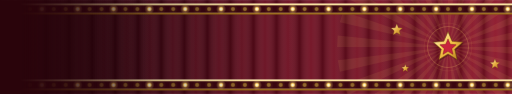
t = 0.00 s
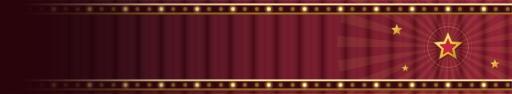
t = 0.80 s
t = 0.90 s: frame unchanged from t = 0.80 s, image omitted
t = 1.00 s: frame unchanged from t = 0.80 s, image omitted
t = 1.40 s: frame unchanged from t = 0.00 s, image omitted
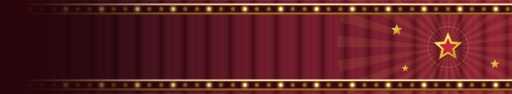
t = 1.60 s

The animated SVG that drew these frames (rendered in a browser with its animation timeline set to each time). Animation: 1 CSS @keyframes rule; one cycle of 2.00 s, repeats indefinitely.

<svg xmlns="http://www.w3.org/2000/svg" viewBox="0 0 1200 220" width="1200" height="220"><defs><linearGradient id="vel" x1="0" y1="0" x2="1" y2="0"><stop offset="0" stop-color="#2E040C"/><stop offset="0.55" stop-color="#6A0C1E"/><stop offset="1" stop-color="#8E1428"/></linearGradient><linearGradient id="fold" x1="0" y1="0" x2="1" y2="0" spreadMethod="repeat"><stop offset="0" stop-color="#000" stop-opacity="0.35"/><stop offset="0.5" stop-color="#fff" stop-opacity="0.07"/><stop offset="1" stop-color="#000" stop-opacity="0.35"/></linearGradient><linearGradient id="trim" x1="0" y1="0" x2="0" y2="1"><stop offset="0" stop-color="#FFF0B8"/><stop offset="0.45" stop-color="#E1AE45"/><stop offset="1" stop-color="#8A5C14"/></linearGradient><radialGradient id="bulbon" cx="0.5" cy="0.5" r="0.5"><stop offset="0" stop-color="#FFFFFF"/><stop offset="0.45" stop-color="#FFF0B0"/><stop offset="1" stop-color="#F0B040"/></radialGradient><radialGradient id="halo" cx="0.5" cy="0.5" r="0.5"><stop offset="0" stop-color="#FFE08A" stop-opacity="0.75"/><stop offset="1" stop-color="#FFD36B" stop-opacity="0"/></radialGradient><linearGradient id="starg" x1="0" y1="0" x2="1" y2="1"><stop offset="0" stop-color="#FFF6D2"/><stop offset="0.5" stop-color="#F5C447"/><stop offset="1" stop-color="#B3781C"/></linearGradient><pattern id="folds" width="54" height="220" patternUnits="userSpaceOnUse"><rect width="54" height="220" fill="url(#fold)"/></pattern><linearGradient id="left" x1="0" y1="0" x2="1" y2="0"><stop offset="0" stop-color="#12020A" stop-opacity="0.6"/><stop offset="0.5" stop-color="#12020A" stop-opacity="0"/></linearGradient><linearGradient id="edge" x1="0" y1="0" x2="1" y2="0"><stop offset="0" stop-color="#2A040B"/><stop offset="0.04" stop-color="#2A040B"/><stop offset="0.3" stop-color="#2A040B" stop-opacity="0"/></linearGradient></defs><style>*{animation-play-state:paused!important}.ch{animation:ch 1.2s steps(1) infinite}.c1{animation-delay:-.4s}.c2{animation-delay:-.8s}@keyframes ch{0%{opacity:1}33.3%,100%{opacity:.18}}.glw{opacity:.28}@media (prefers-reduced-motion:reduce){*{animation:none!important}}</style><rect width="1200" height="220" fill="url(#vel)"/><rect width="1200" height="220" fill="url(#folds)" opacity=".7"/><path d="M1050,110L1310,110L1308.58,137.18ZM1050,110L1303.48,167.86L1296.05,194.03ZM1050,110L1284.25,222.81L1271.18,246.68ZM1050,110L1253.28,272.11L1235.22,292.47ZM1050,110L1212.11,313.28L1189.97,329.11ZM1050,110L1162.81,344.25L1137.71,354.76ZM1050,110L1107.86,363.48L1081.04,368.14ZM1050,110L1050,370L1022.82,368.58ZM1050,110L992.14,363.48L965.97,356.05ZM1050,110L937.19,344.25L913.32,331.18ZM1050,110L887.89,313.28L867.53,295.22ZM1050,110L846.72,272.11L830.89,249.97ZM1050,110L815.75,222.81L805.24,197.71ZM1050,110L796.52,167.86L791.86,141.04ZM1050,110L790,110L791.42,82.82ZM1050,110L796.52,52.14L803.95,25.97ZM1050,110L815.75,-2.81L828.82,-26.68ZM1050,110L846.72,-52.11L864.78,-72.47ZM1050,110L887.89,-93.28L910.03,-109.11ZM1050,110L937.19,-124.25L962.29,-134.76ZM1050,110L992.14,-143.48L1018.96,-148.14ZM1050,110L1050,-150L1077.18,-148.58ZM1050,110L1107.86,-143.48L1134.03,-136.05ZM1050,110L1162.81,-124.25L1186.68,-111.18ZM1050,110L1212.11,-93.28L1232.47,-75.22ZM1050,110L1253.28,-52.11L1269.11,-29.97ZM1050,110L1284.25,-2.81L1294.76,22.29ZM1050,110L1303.48,52.14L1308.14,78.96Z" fill="#FFD36B" opacity=".08"/><circle cx="1050" cy="110" r="48" fill="none" stroke="#FFD36B" stroke-opacity=".25" stroke-width="2"/><circle cx="1050" cy="110" r="56" fill="none" stroke="#FFD36B" stroke-opacity=".15" stroke-width="1"/><path d="M1050,74L1059.73,96.6L1084.24,98.88L1065.75,115.12L1071.16,139.12L1050,126.56L1028.84,139.12L1034.25,115.12L1015.76,98.88L1040.27,96.6Z" fill="#2A1404" opacity=".4" transform="translate(2 3)"/><path d="M1050,74L1059.73,96.6L1084.24,98.88L1065.75,115.12L1071.16,139.12L1050,126.56L1028.84,139.12L1034.25,115.12L1015.76,98.88L1040.27,96.6Z" fill="url(#starg)" stroke="#7A4F12" stroke-width="1.4" stroke-linejoin="round"/><path d="M1050,91L1055.41,103.56L1069.02,104.82L1058.75,113.84L1061.76,127.18L1050,120.2L1038.24,127.18L1041.25,113.84L1030.98,104.82L1044.59,103.56Z" fill="#C8243C" stroke="#7E1022" stroke-width="1" stroke-linejoin="round"/><path d="M930,56L933.79,64.79L943.31,65.67L936.12,71.99L938.23,81.33L930,76.44L921.77,81.33L923.88,71.99L916.69,65.67L926.21,64.79Z" fill="url(#starg)" stroke="#7A4F12" stroke-width=".8" stroke-linejoin="round" opacity=".9"/><path d="M1160,138L1163.24,145.53L1171.41,146.29L1165.25,151.71L1167.05,159.71L1160,155.52L1152.95,159.71L1154.75,151.71L1148.59,146.29L1156.76,145.53Z" fill="url(#starg)" stroke="#7A4F12" stroke-width=".8" stroke-linejoin="round" opacity=".9"/><path d="M950,151L952.43,156.65L958.56,157.22L953.94,161.28L955.29,167.28L950,164.14L944.71,167.28L946.06,161.28L941.44,157.22L947.57,156.65Z" fill="url(#starg)" stroke="#7A4F12" stroke-width=".8" stroke-linejoin="round" opacity=".9"/><rect y="8" width="1200" height="26" fill="url(#trim)"/><rect y="12" width="1200" height="18" fill="#3A0610"/><rect y="12" width="1200" height="18" fill="none" stroke="#FFE7A0" stroke-opacity=".5" stroke-width="1"/><circle cx="14" cy="21" r="5" fill="#7A4A16" stroke="#3A2006" stroke-width=".6"/><circle cx="42" cy="21" r="5" fill="#7A4A16" stroke="#3A2006" stroke-width=".6"/><circle cx="70" cy="21" r="5" fill="#7A4A16" stroke="#3A2006" stroke-width=".6"/><circle cx="98" cy="21" r="5" fill="#7A4A16" stroke="#3A2006" stroke-width=".6"/><circle cx="126" cy="21" r="5" fill="#7A4A16" stroke="#3A2006" stroke-width=".6"/><circle cx="154" cy="21" r="5" fill="#7A4A16" stroke="#3A2006" stroke-width=".6"/><circle cx="182" cy="21" r="5" fill="#7A4A16" stroke="#3A2006" stroke-width=".6"/><circle cx="210" cy="21" r="5" fill="#7A4A16" stroke="#3A2006" stroke-width=".6"/><circle cx="238" cy="21" r="5" fill="#7A4A16" stroke="#3A2006" stroke-width=".6"/><circle cx="266" cy="21" r="5" fill="#7A4A16" stroke="#3A2006" stroke-width=".6"/><circle cx="294" cy="21" r="5" fill="#7A4A16" stroke="#3A2006" stroke-width=".6"/><circle cx="322" cy="21" r="5" fill="#7A4A16" stroke="#3A2006" stroke-width=".6"/><circle cx="350" cy="21" r="5" fill="#7A4A16" stroke="#3A2006" stroke-width=".6"/><circle cx="378" cy="21" r="5" fill="#7A4A16" stroke="#3A2006" stroke-width=".6"/><circle cx="406" cy="21" r="5" fill="#7A4A16" stroke="#3A2006" stroke-width=".6"/><circle cx="434" cy="21" r="5" fill="#7A4A16" stroke="#3A2006" stroke-width=".6"/><circle cx="462" cy="21" r="5" fill="#7A4A16" stroke="#3A2006" stroke-width=".6"/><circle cx="490" cy="21" r="5" fill="#7A4A16" stroke="#3A2006" stroke-width=".6"/><circle cx="518" cy="21" r="5" fill="#7A4A16" stroke="#3A2006" stroke-width=".6"/><circle cx="546" cy="21" r="5" fill="#7A4A16" stroke="#3A2006" stroke-width=".6"/><circle cx="574" cy="21" r="5" fill="#7A4A16" stroke="#3A2006" stroke-width=".6"/><circle cx="602" cy="21" r="5" fill="#7A4A16" stroke="#3A2006" stroke-width=".6"/><circle cx="630" cy="21" r="5" fill="#7A4A16" stroke="#3A2006" stroke-width=".6"/><circle cx="658" cy="21" r="5" fill="#7A4A16" stroke="#3A2006" stroke-width=".6"/><circle cx="686" cy="21" r="5" fill="#7A4A16" stroke="#3A2006" stroke-width=".6"/><circle cx="714" cy="21" r="5" fill="#7A4A16" stroke="#3A2006" stroke-width=".6"/><circle cx="742" cy="21" r="5" fill="#7A4A16" stroke="#3A2006" stroke-width=".6"/><circle cx="770" cy="21" r="5" fill="#7A4A16" stroke="#3A2006" stroke-width=".6"/><circle cx="798" cy="21" r="5" fill="#7A4A16" stroke="#3A2006" stroke-width=".6"/><circle cx="826" cy="21" r="5" fill="#7A4A16" stroke="#3A2006" stroke-width=".6"/><circle cx="854" cy="21" r="5" fill="#7A4A16" stroke="#3A2006" stroke-width=".6"/><circle cx="882" cy="21" r="5" fill="#7A4A16" stroke="#3A2006" stroke-width=".6"/><circle cx="910" cy="21" r="5" fill="#7A4A16" stroke="#3A2006" stroke-width=".6"/><circle cx="938" cy="21" r="5" fill="#7A4A16" stroke="#3A2006" stroke-width=".6"/><circle cx="966" cy="21" r="5" fill="#7A4A16" stroke="#3A2006" stroke-width=".6"/><circle cx="994" cy="21" r="5" fill="#7A4A16" stroke="#3A2006" stroke-width=".6"/><circle cx="1022" cy="21" r="5" fill="#7A4A16" stroke="#3A2006" stroke-width=".6"/><circle cx="1050" cy="21" r="5" fill="#7A4A16" stroke="#3A2006" stroke-width=".6"/><circle cx="1078" cy="21" r="5" fill="#7A4A16" stroke="#3A2006" stroke-width=".6"/><circle cx="1106" cy="21" r="5" fill="#7A4A16" stroke="#3A2006" stroke-width=".6"/><circle cx="1134" cy="21" r="5" fill="#7A4A16" stroke="#3A2006" stroke-width=".6"/><circle cx="1162" cy="21" r="5" fill="#7A4A16" stroke="#3A2006" stroke-width=".6"/><circle cx="1190" cy="21" r="5" fill="#7A4A16" stroke="#3A2006" stroke-width=".6"/><g class="ch c0"><circle cx="14" cy="21" r="12" fill="url(#halo)"/><circle cx="14" cy="21" r="5" fill="url(#bulbon)"/><circle cx="98" cy="21" r="12" fill="url(#halo)"/><circle cx="98" cy="21" r="5" fill="url(#bulbon)"/><circle cx="182" cy="21" r="12" fill="url(#halo)"/><circle cx="182" cy="21" r="5" fill="url(#bulbon)"/><circle cx="266" cy="21" r="12" fill="url(#halo)"/><circle cx="266" cy="21" r="5" fill="url(#bulbon)"/><circle cx="350" cy="21" r="12" fill="url(#halo)"/><circle cx="350" cy="21" r="5" fill="url(#bulbon)"/><circle cx="434" cy="21" r="12" fill="url(#halo)"/><circle cx="434" cy="21" r="5" fill="url(#bulbon)"/><circle cx="518" cy="21" r="12" fill="url(#halo)"/><circle cx="518" cy="21" r="5" fill="url(#bulbon)"/><circle cx="602" cy="21" r="12" fill="url(#halo)"/><circle cx="602" cy="21" r="5" fill="url(#bulbon)"/><circle cx="686" cy="21" r="12" fill="url(#halo)"/><circle cx="686" cy="21" r="5" fill="url(#bulbon)"/><circle cx="770" cy="21" r="12" fill="url(#halo)"/><circle cx="770" cy="21" r="5" fill="url(#bulbon)"/><circle cx="854" cy="21" r="12" fill="url(#halo)"/><circle cx="854" cy="21" r="5" fill="url(#bulbon)"/><circle cx="938" cy="21" r="12" fill="url(#halo)"/><circle cx="938" cy="21" r="5" fill="url(#bulbon)"/><circle cx="1022" cy="21" r="12" fill="url(#halo)"/><circle cx="1022" cy="21" r="5" fill="url(#bulbon)"/><circle cx="1106" cy="21" r="12" fill="url(#halo)"/><circle cx="1106" cy="21" r="5" fill="url(#bulbon)"/><circle cx="1190" cy="21" r="12" fill="url(#halo)"/><circle cx="1190" cy="21" r="5" fill="url(#bulbon)"/></g><g class="ch c1"><circle cx="42" cy="21" r="12" fill="url(#halo)"/><circle cx="42" cy="21" r="5" fill="url(#bulbon)"/><circle cx="126" cy="21" r="12" fill="url(#halo)"/><circle cx="126" cy="21" r="5" fill="url(#bulbon)"/><circle cx="210" cy="21" r="12" fill="url(#halo)"/><circle cx="210" cy="21" r="5" fill="url(#bulbon)"/><circle cx="294" cy="21" r="12" fill="url(#halo)"/><circle cx="294" cy="21" r="5" fill="url(#bulbon)"/><circle cx="378" cy="21" r="12" fill="url(#halo)"/><circle cx="378" cy="21" r="5" fill="url(#bulbon)"/><circle cx="462" cy="21" r="12" fill="url(#halo)"/><circle cx="462" cy="21" r="5" fill="url(#bulbon)"/><circle cx="546" cy="21" r="12" fill="url(#halo)"/><circle cx="546" cy="21" r="5" fill="url(#bulbon)"/><circle cx="630" cy="21" r="12" fill="url(#halo)"/><circle cx="630" cy="21" r="5" fill="url(#bulbon)"/><circle cx="714" cy="21" r="12" fill="url(#halo)"/><circle cx="714" cy="21" r="5" fill="url(#bulbon)"/><circle cx="798" cy="21" r="12" fill="url(#halo)"/><circle cx="798" cy="21" r="5" fill="url(#bulbon)"/><circle cx="882" cy="21" r="12" fill="url(#halo)"/><circle cx="882" cy="21" r="5" fill="url(#bulbon)"/><circle cx="966" cy="21" r="12" fill="url(#halo)"/><circle cx="966" cy="21" r="5" fill="url(#bulbon)"/><circle cx="1050" cy="21" r="12" fill="url(#halo)"/><circle cx="1050" cy="21" r="5" fill="url(#bulbon)"/><circle cx="1134" cy="21" r="12" fill="url(#halo)"/><circle cx="1134" cy="21" r="5" fill="url(#bulbon)"/></g><g class="ch c2"><circle cx="70" cy="21" r="12" fill="url(#halo)"/><circle cx="70" cy="21" r="5" fill="url(#bulbon)"/><circle cx="154" cy="21" r="12" fill="url(#halo)"/><circle cx="154" cy="21" r="5" fill="url(#bulbon)"/><circle cx="238" cy="21" r="12" fill="url(#halo)"/><circle cx="238" cy="21" r="5" fill="url(#bulbon)"/><circle cx="322" cy="21" r="12" fill="url(#halo)"/><circle cx="322" cy="21" r="5" fill="url(#bulbon)"/><circle cx="406" cy="21" r="12" fill="url(#halo)"/><circle cx="406" cy="21" r="5" fill="url(#bulbon)"/><circle cx="490" cy="21" r="12" fill="url(#halo)"/><circle cx="490" cy="21" r="5" fill="url(#bulbon)"/><circle cx="574" cy="21" r="12" fill="url(#halo)"/><circle cx="574" cy="21" r="5" fill="url(#bulbon)"/><circle cx="658" cy="21" r="12" fill="url(#halo)"/><circle cx="658" cy="21" r="5" fill="url(#bulbon)"/><circle cx="742" cy="21" r="12" fill="url(#halo)"/><circle cx="742" cy="21" r="5" fill="url(#bulbon)"/><circle cx="826" cy="21" r="12" fill="url(#halo)"/><circle cx="826" cy="21" r="5" fill="url(#bulbon)"/><circle cx="910" cy="21" r="12" fill="url(#halo)"/><circle cx="910" cy="21" r="5" fill="url(#bulbon)"/><circle cx="994" cy="21" r="12" fill="url(#halo)"/><circle cx="994" cy="21" r="5" fill="url(#bulbon)"/><circle cx="1078" cy="21" r="12" fill="url(#halo)"/><circle cx="1078" cy="21" r="5" fill="url(#bulbon)"/><circle cx="1162" cy="21" r="12" fill="url(#halo)"/><circle cx="1162" cy="21" r="5" fill="url(#bulbon)"/></g><rect y="186" width="1200" height="26" fill="url(#trim)"/><rect y="190" width="1200" height="18" fill="#3A0610"/><rect y="190" width="1200" height="18" fill="none" stroke="#FFE7A0" stroke-opacity=".5" stroke-width="1"/><circle cx="14" cy="199" r="5" fill="#7A4A16" stroke="#3A2006" stroke-width=".6"/><circle cx="42" cy="199" r="5" fill="#7A4A16" stroke="#3A2006" stroke-width=".6"/><circle cx="70" cy="199" r="5" fill="#7A4A16" stroke="#3A2006" stroke-width=".6"/><circle cx="98" cy="199" r="5" fill="#7A4A16" stroke="#3A2006" stroke-width=".6"/><circle cx="126" cy="199" r="5" fill="#7A4A16" stroke="#3A2006" stroke-width=".6"/><circle cx="154" cy="199" r="5" fill="#7A4A16" stroke="#3A2006" stroke-width=".6"/><circle cx="182" cy="199" r="5" fill="#7A4A16" stroke="#3A2006" stroke-width=".6"/><circle cx="210" cy="199" r="5" fill="#7A4A16" stroke="#3A2006" stroke-width=".6"/><circle cx="238" cy="199" r="5" fill="#7A4A16" stroke="#3A2006" stroke-width=".6"/><circle cx="266" cy="199" r="5" fill="#7A4A16" stroke="#3A2006" stroke-width=".6"/><circle cx="294" cy="199" r="5" fill="#7A4A16" stroke="#3A2006" stroke-width=".6"/><circle cx="322" cy="199" r="5" fill="#7A4A16" stroke="#3A2006" stroke-width=".6"/><circle cx="350" cy="199" r="5" fill="#7A4A16" stroke="#3A2006" stroke-width=".6"/><circle cx="378" cy="199" r="5" fill="#7A4A16" stroke="#3A2006" stroke-width=".6"/><circle cx="406" cy="199" r="5" fill="#7A4A16" stroke="#3A2006" stroke-width=".6"/><circle cx="434" cy="199" r="5" fill="#7A4A16" stroke="#3A2006" stroke-width=".6"/><circle cx="462" cy="199" r="5" fill="#7A4A16" stroke="#3A2006" stroke-width=".6"/><circle cx="490" cy="199" r="5" fill="#7A4A16" stroke="#3A2006" stroke-width=".6"/><circle cx="518" cy="199" r="5" fill="#7A4A16" stroke="#3A2006" stroke-width=".6"/><circle cx="546" cy="199" r="5" fill="#7A4A16" stroke="#3A2006" stroke-width=".6"/><circle cx="574" cy="199" r="5" fill="#7A4A16" stroke="#3A2006" stroke-width=".6"/><circle cx="602" cy="199" r="5" fill="#7A4A16" stroke="#3A2006" stroke-width=".6"/><circle cx="630" cy="199" r="5" fill="#7A4A16" stroke="#3A2006" stroke-width=".6"/><circle cx="658" cy="199" r="5" fill="#7A4A16" stroke="#3A2006" stroke-width=".6"/><circle cx="686" cy="199" r="5" fill="#7A4A16" stroke="#3A2006" stroke-width=".6"/><circle cx="714" cy="199" r="5" fill="#7A4A16" stroke="#3A2006" stroke-width=".6"/><circle cx="742" cy="199" r="5" fill="#7A4A16" stroke="#3A2006" stroke-width=".6"/><circle cx="770" cy="199" r="5" fill="#7A4A16" stroke="#3A2006" stroke-width=".6"/><circle cx="798" cy="199" r="5" fill="#7A4A16" stroke="#3A2006" stroke-width=".6"/><circle cx="826" cy="199" r="5" fill="#7A4A16" stroke="#3A2006" stroke-width=".6"/><circle cx="854" cy="199" r="5" fill="#7A4A16" stroke="#3A2006" stroke-width=".6"/><circle cx="882" cy="199" r="5" fill="#7A4A16" stroke="#3A2006" stroke-width=".6"/><circle cx="910" cy="199" r="5" fill="#7A4A16" stroke="#3A2006" stroke-width=".6"/><circle cx="938" cy="199" r="5" fill="#7A4A16" stroke="#3A2006" stroke-width=".6"/><circle cx="966" cy="199" r="5" fill="#7A4A16" stroke="#3A2006" stroke-width=".6"/><circle cx="994" cy="199" r="5" fill="#7A4A16" stroke="#3A2006" stroke-width=".6"/><circle cx="1022" cy="199" r="5" fill="#7A4A16" stroke="#3A2006" stroke-width=".6"/><circle cx="1050" cy="199" r="5" fill="#7A4A16" stroke="#3A2006" stroke-width=".6"/><circle cx="1078" cy="199" r="5" fill="#7A4A16" stroke="#3A2006" stroke-width=".6"/><circle cx="1106" cy="199" r="5" fill="#7A4A16" stroke="#3A2006" stroke-width=".6"/><circle cx="1134" cy="199" r="5" fill="#7A4A16" stroke="#3A2006" stroke-width=".6"/><circle cx="1162" cy="199" r="5" fill="#7A4A16" stroke="#3A2006" stroke-width=".6"/><circle cx="1190" cy="199" r="5" fill="#7A4A16" stroke="#3A2006" stroke-width=".6"/><g class="ch c0"><circle cx="14" cy="199" r="12" fill="url(#halo)"/><circle cx="14" cy="199" r="5" fill="url(#bulbon)"/><circle cx="98" cy="199" r="12" fill="url(#halo)"/><circle cx="98" cy="199" r="5" fill="url(#bulbon)"/><circle cx="182" cy="199" r="12" fill="url(#halo)"/><circle cx="182" cy="199" r="5" fill="url(#bulbon)"/><circle cx="266" cy="199" r="12" fill="url(#halo)"/><circle cx="266" cy="199" r="5" fill="url(#bulbon)"/><circle cx="350" cy="199" r="12" fill="url(#halo)"/><circle cx="350" cy="199" r="5" fill="url(#bulbon)"/><circle cx="434" cy="199" r="12" fill="url(#halo)"/><circle cx="434" cy="199" r="5" fill="url(#bulbon)"/><circle cx="518" cy="199" r="12" fill="url(#halo)"/><circle cx="518" cy="199" r="5" fill="url(#bulbon)"/><circle cx="602" cy="199" r="12" fill="url(#halo)"/><circle cx="602" cy="199" r="5" fill="url(#bulbon)"/><circle cx="686" cy="199" r="12" fill="url(#halo)"/><circle cx="686" cy="199" r="5" fill="url(#bulbon)"/><circle cx="770" cy="199" r="12" fill="url(#halo)"/><circle cx="770" cy="199" r="5" fill="url(#bulbon)"/><circle cx="854" cy="199" r="12" fill="url(#halo)"/><circle cx="854" cy="199" r="5" fill="url(#bulbon)"/><circle cx="938" cy="199" r="12" fill="url(#halo)"/><circle cx="938" cy="199" r="5" fill="url(#bulbon)"/><circle cx="1022" cy="199" r="12" fill="url(#halo)"/><circle cx="1022" cy="199" r="5" fill="url(#bulbon)"/><circle cx="1106" cy="199" r="12" fill="url(#halo)"/><circle cx="1106" cy="199" r="5" fill="url(#bulbon)"/><circle cx="1190" cy="199" r="12" fill="url(#halo)"/><circle cx="1190" cy="199" r="5" fill="url(#bulbon)"/></g><g class="ch c1"><circle cx="42" cy="199" r="12" fill="url(#halo)"/><circle cx="42" cy="199" r="5" fill="url(#bulbon)"/><circle cx="126" cy="199" r="12" fill="url(#halo)"/><circle cx="126" cy="199" r="5" fill="url(#bulbon)"/><circle cx="210" cy="199" r="12" fill="url(#halo)"/><circle cx="210" cy="199" r="5" fill="url(#bulbon)"/><circle cx="294" cy="199" r="12" fill="url(#halo)"/><circle cx="294" cy="199" r="5" fill="url(#bulbon)"/><circle cx="378" cy="199" r="12" fill="url(#halo)"/><circle cx="378" cy="199" r="5" fill="url(#bulbon)"/><circle cx="462" cy="199" r="12" fill="url(#halo)"/><circle cx="462" cy="199" r="5" fill="url(#bulbon)"/><circle cx="546" cy="199" r="12" fill="url(#halo)"/><circle cx="546" cy="199" r="5" fill="url(#bulbon)"/><circle cx="630" cy="199" r="12" fill="url(#halo)"/><circle cx="630" cy="199" r="5" fill="url(#bulbon)"/><circle cx="714" cy="199" r="12" fill="url(#halo)"/><circle cx="714" cy="199" r="5" fill="url(#bulbon)"/><circle cx="798" cy="199" r="12" fill="url(#halo)"/><circle cx="798" cy="199" r="5" fill="url(#bulbon)"/><circle cx="882" cy="199" r="12" fill="url(#halo)"/><circle cx="882" cy="199" r="5" fill="url(#bulbon)"/><circle cx="966" cy="199" r="12" fill="url(#halo)"/><circle cx="966" cy="199" r="5" fill="url(#bulbon)"/><circle cx="1050" cy="199" r="12" fill="url(#halo)"/><circle cx="1050" cy="199" r="5" fill="url(#bulbon)"/><circle cx="1134" cy="199" r="12" fill="url(#halo)"/><circle cx="1134" cy="199" r="5" fill="url(#bulbon)"/></g><g class="ch c2"><circle cx="70" cy="199" r="12" fill="url(#halo)"/><circle cx="70" cy="199" r="5" fill="url(#bulbon)"/><circle cx="154" cy="199" r="12" fill="url(#halo)"/><circle cx="154" cy="199" r="5" fill="url(#bulbon)"/><circle cx="238" cy="199" r="12" fill="url(#halo)"/><circle cx="238" cy="199" r="5" fill="url(#bulbon)"/><circle cx="322" cy="199" r="12" fill="url(#halo)"/><circle cx="322" cy="199" r="5" fill="url(#bulbon)"/><circle cx="406" cy="199" r="12" fill="url(#halo)"/><circle cx="406" cy="199" r="5" fill="url(#bulbon)"/><circle cx="490" cy="199" r="12" fill="url(#halo)"/><circle cx="490" cy="199" r="5" fill="url(#bulbon)"/><circle cx="574" cy="199" r="12" fill="url(#halo)"/><circle cx="574" cy="199" r="5" fill="url(#bulbon)"/><circle cx="658" cy="199" r="12" fill="url(#halo)"/><circle cx="658" cy="199" r="5" fill="url(#bulbon)"/><circle cx="742" cy="199" r="12" fill="url(#halo)"/><circle cx="742" cy="199" r="5" fill="url(#bulbon)"/><circle cx="826" cy="199" r="12" fill="url(#halo)"/><circle cx="826" cy="199" r="5" fill="url(#bulbon)"/><circle cx="910" cy="199" r="12" fill="url(#halo)"/><circle cx="910" cy="199" r="5" fill="url(#bulbon)"/><circle cx="994" cy="199" r="12" fill="url(#halo)"/><circle cx="994" cy="199" r="5" fill="url(#bulbon)"/><circle cx="1078" cy="199" r="12" fill="url(#halo)"/><circle cx="1078" cy="199" r="5" fill="url(#bulbon)"/><circle cx="1162" cy="199" r="12" fill="url(#halo)"/><circle cx="1162" cy="199" r="5" fill="url(#bulbon)"/></g><rect width="1200" height="220" fill="url(#left)"/><rect width="1200" height="220" fill="url(#edge)"/></svg>
